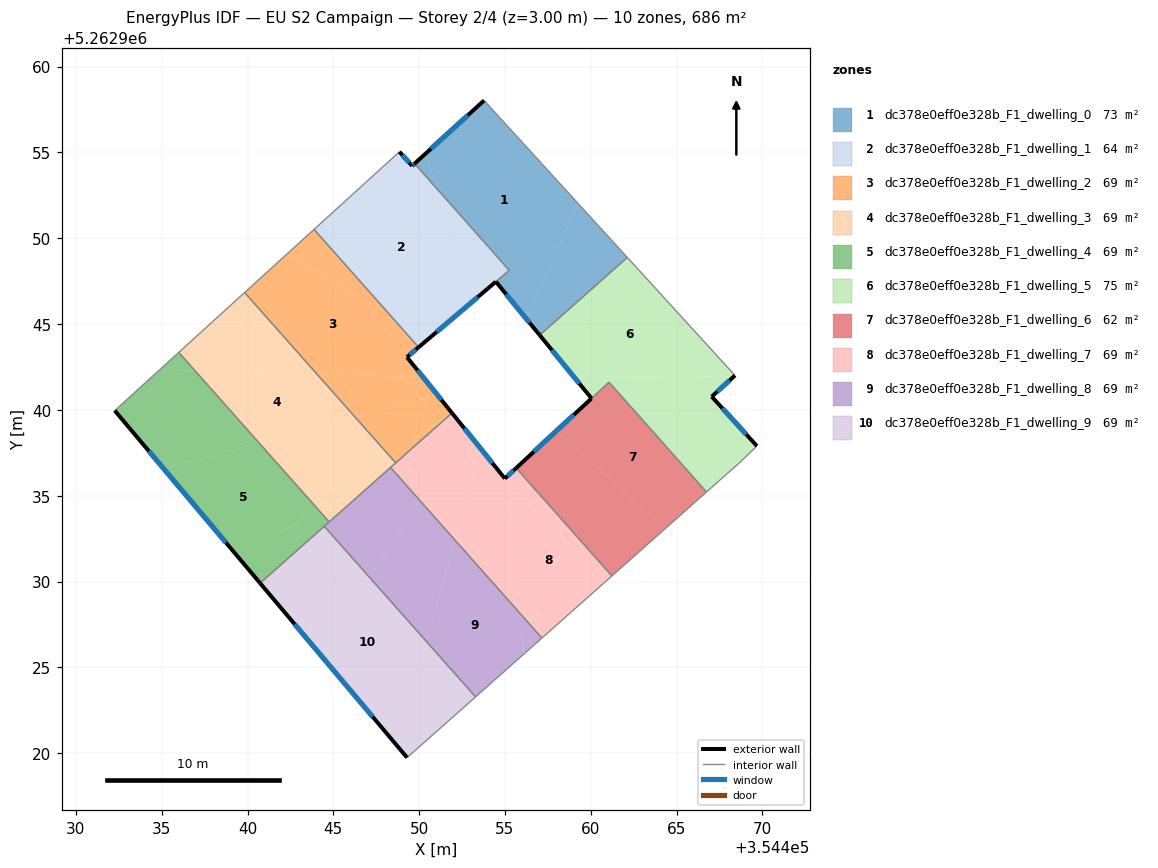
=== STOREY PLAN SPEC (per zone: floor XY polygon, exterior-wall plan segments, windows/doors) ===
zone 1: dc378e0eff0e328b_F1_dwelling_0  (73.0 m²)
  floor: (354453.78, 5262958.03) (354459.27, 5262952.02) (354456.26, 5262945.29) (354454.47, 5262947.47) (354455.25, 5262948.13) (354451.03, 5262952.89) (354450.36, 5262954.92)
  floor: (354459.27, 5262952.02) (354462.13, 5262948.88) (354457.02, 5262944.36) (354456.26, 5262945.29)
  floor: (354450.36, 5262954.92) (354451.03, 5262952.89) (354449.73, 5262954.35)
  exterior wall: (354453.78, 5262958.03) – (354449.73, 5262954.35)  [5.5 m]
    window: (354452.83, 5262957.17) – (354450.68, 5262955.21)  [4.6 m²]
  exterior wall: (354454.47, 5262947.47) – (354457.02, 5262944.36)  [4.0 m]
    window: (354455.07, 5262946.74) – (354456.42, 5262945.09)  [3.4 m²]
  interior walls: 4
zone 2: dc378e0eff0e328b_F1_dwelling_1  (64.2 m²)
  floor: (354451.03, 5262952.89) (354453.18, 5262946.38) (354450.60, 5262944.19) (354448.27, 5262945.57) (354443.88, 5262950.52) (354448.85, 5262955.04) (354449.59, 5262954.22) (354449.73, 5262954.35)
  floor: (354451.03, 5262952.89) (354455.25, 5262948.13) (354453.18, 5262946.38)
  floor: (354450.60, 5262944.19) (354449.97, 5262943.65) (354448.27, 5262945.57)
  exterior wall: (354449.59, 5262954.22) – (354448.85, 5262955.04)  [1.1 m]
    window: (354449.41, 5262954.41) – (354449.02, 5262954.85)  [0.9 m²]
  exterior wall: (354449.73, 5262954.35) – (354449.59, 5262954.22)  [0.2 m]
    window: (354449.70, 5262954.32) – (354449.62, 5262954.25)  [0.2 m²]
  exterior wall: (354449.97, 5262943.65) – (354454.47, 5262947.47)  [5.9 m]
    window: (354451.02, 5262944.55) – (354453.41, 5262946.57)  [5.0 m²]
  interior walls: 4
zone 3: dc378e0eff0e328b_F1_dwelling_2  (68.6 m²)
  floor: (354448.27, 5262945.57) (354449.97, 5262943.65) (354449.29, 5262943.07) (354450.22, 5262941.91) (354444.05, 5262942.09) (354439.83, 5262946.84) (354442.30, 5262949.08)
  floor: (354443.88, 5262950.52) (354448.27, 5262945.57) (354442.30, 5262949.08)
  floor: (354450.22, 5262941.91) (354451.10, 5262940.83) (354446.29, 5262939.56) (354444.05, 5262942.09)
  floor: (354451.10, 5262940.83) (354451.91, 5262939.83) (354448.30, 5262937.29) (354446.29, 5262939.56)
  floor: (354451.91, 5262939.82) (354448.63, 5262936.92) (354448.30, 5262937.29)
  exterior wall: (354449.29, 5262943.07) – (354449.97, 5262943.65)  [0.9 m]
    window: (354449.45, 5262943.21) – (354449.81, 5262943.52)  [0.8 m²]
  exterior wall: (354451.91, 5262939.82) – (354449.29, 5262943.07)  [4.2 m]
    window: (354451.30, 5262940.59) – (354449.90, 5262942.31)  [3.5 m²]
  interior walls: 4
zone 4: dc378e0eff0e328b_F1_dwelling_3  (68.6 m²)
  floor: (354444.05, 5262942.09) (354446.29, 5262939.56) (354440.68, 5262938.07) (354436.94, 5262942.29)
  floor: (354439.83, 5262946.84) (354444.05, 5262942.09) (354436.94, 5262942.29) (354436.00, 5262943.35)
  floor: (354446.29, 5262939.56) (354448.30, 5262937.29) (354444.03, 5262934.29) (354440.68, 5262938.07)
  floor: (354448.30, 5262937.29) (354448.63, 5262936.92) (354444.76, 5262933.47) (354444.03, 5262934.29)
  interior walls: 5
zone 5: dc378e0eff0e328b_F1_dwelling_4  (68.6 m²)
  floor: (354440.68, 5262938.07) (354444.03, 5262934.29) (354439.64, 5262931.20) (354435.10, 5262936.59)
  floor: (354436.94, 5262942.29) (354440.68, 5262938.07) (354435.10, 5262936.59) (354432.27, 5262939.96) (354434.89, 5262942.34)
  floor: (354436.00, 5262943.35) (354436.94, 5262942.29) (354434.89, 5262942.34)
  floor: (354444.03, 5262934.29) (354444.76, 5262933.47) (354440.73, 5262929.91) (354439.64, 5262931.20)
  exterior wall: (354432.27, 5262939.96) – (354440.73, 5262929.91)  [13.1 m]
    window: (354434.25, 5262937.60) – (354438.75, 5262932.27)  [11.1 m²]
  interior walls: 4
zone 6: dc378e0eff0e328b_F1_dwelling_5  (74.8 m²)
  floor: (354462.13, 5262948.88) (354468.40, 5262942.01) (354468.34, 5262941.95) (354459.08, 5262941.84) (354457.02, 5262944.36)
  floor: (354468.34, 5262941.95) (354467.04, 5262940.78) (354469.68, 5262937.90) (354468.57, 5262936.84) (354466.74, 5262935.22) (354461.06, 5262941.61) (354460.04, 5262940.67) (354459.08, 5262941.84)
  exterior wall: (354457.02, 5262944.36) – (354460.04, 5262940.67)  [4.8 m]
    window: (354457.73, 5262943.49) – (354459.33, 5262941.54)  [4.0 m²]
  exterior wall: (354467.04, 5262940.78) – (354468.40, 5262942.01)  [1.8 m]
    window: (354467.36, 5262941.06) – (354468.08, 5262941.72)  [1.5 m²]
  exterior wall: (354469.68, 5262937.90) – (354467.04, 5262940.78)  [3.9 m]
    window: (354469.06, 5262938.57) – (354467.66, 5262940.10)  [3.3 m²]
  interior walls: 6
zone 7: dc378e0eff0e328b_F1_dwelling_6  (62.4 m²)
  floor: (354461.07, 5262941.61) (354466.74, 5262935.22) (354464.32, 5262933.07) (354458.00, 5262938.79) (354460.04, 5262940.67)
  floor: (354464.32, 5262933.07) (354461.23, 5262930.33) (354455.65, 5262936.62) (354458.00, 5262938.79)
  exterior wall: (354460.04, 5262940.67) – (354455.65, 5262936.62)  [6.0 m]
    window: (354459.01, 5262939.72) – (354456.68, 5262937.57)  [5.0 m²]
  interior walls: 4
zone 8: dc378e0eff0e328b_F1_dwelling_7  (68.6 m²)
  floor: (354455.65, 5262936.62) (354461.23, 5262930.33) (354457.15, 5262926.71) (354455.90, 5262928.12) (354455.18, 5262936.18)
  floor: (354452.73, 5262938.81) (354453.57, 5262937.77) (354452.08, 5262932.43) (354450.04, 5262934.72)
  floor: (354455.18, 5262936.18) (354455.90, 5262928.12) (354452.08, 5262932.43) (354453.57, 5262937.77) (354454.99, 5262936.00)
  floor: (354451.91, 5262939.82) (354452.73, 5262938.81) (354450.04, 5262934.72) (354448.33, 5262936.65)
  exterior wall: (354454.99, 5262936.00) – (354451.91, 5262939.82)  [4.9 m]
    window: (354454.27, 5262936.90) – (354452.63, 5262938.93)  [4.1 m²]
  exterior wall: (354455.65, 5262936.62) – (354454.99, 5262936.00)  [0.9 m]
    window: (354455.50, 5262936.47) – (354455.15, 5262936.15)  [0.8 m²]
  interior walls: 5
zone 9: dc378e0eff0e328b_F1_dwelling_8  (68.6 m²)
  floor: (354450.04, 5262934.72) (354452.08, 5262932.43) (354450.43, 5262926.51) (354447.10, 5262930.25)
  floor: (354452.08, 5262932.43) (354455.90, 5262928.12) (354456.10, 5262925.78) (354453.29, 5262923.28) (354450.43, 5262926.51)
  floor: (354448.33, 5262936.65) (354450.04, 5262934.72) (354447.10, 5262930.25) (354444.47, 5262933.22)
  floor: (354455.90, 5262928.12) (354457.15, 5262926.71) (354456.10, 5262925.78)
  interior walls: 5
zone 10: dc378e0eff0e328b_F1_dwelling_9  (68.6 m²)
  floor: (354444.47, 5262933.22) (354453.29, 5262923.28) (354449.30, 5262919.74) (354440.73, 5262929.91)
  exterior wall: (354440.73, 5262929.91) – (354449.30, 5262919.74)  [13.3 m]
    window: (354442.74, 5262927.52) – (354447.29, 5262922.13)  [11.2 m²]
  interior walls: 3

=== DERIVED (storey summary) ===
Building: EU S2 Campaign
Storey: 2 of 4  (floor level z = 3.00 m)
Storey gross floor area: 686.0 m²
Zones on this storey: 10
  - dc378e0eff0e328b_F1_dwelling_0: floor 73.0 m²; exterior wall 9.5 m (28.5 m²); 2 window(s) 8.0 m²; WWR 28.1%
  - dc378e0eff0e328b_F1_dwelling_1: floor 64.2 m²; exterior wall 7.2 m (21.6 m²); 3 window(s) 6.1 m²; WWR 28.1%
  - dc378e0eff0e328b_F1_dwelling_2: floor 68.6 m²; exterior wall 5.1 m (15.2 m²); 2 window(s) 4.3 m²; WWR 28.1%
  - dc378e0eff0e328b_F1_dwelling_3: floor 68.6 m²
  - dc378e0eff0e328b_F1_dwelling_4: floor 68.6 m²; exterior wall 13.1 m (39.4 m²); 1 window(s) 11.1 m²; WWR 28.1%
  - dc378e0eff0e328b_F1_dwelling_5: floor 74.8 m²; exterior wall 10.5 m (31.5 m²); 3 window(s) 8.9 m²; WWR 28.1%
  - dc378e0eff0e328b_F1_dwelling_6: floor 62.4 m²; exterior wall 6.0 m (17.9 m²); 1 window(s) 5.0 m²; WWR 28.1%
  - dc378e0eff0e328b_F1_dwelling_7: floor 68.6 m²; exterior wall 5.8 m (17.4 m²); 2 window(s) 4.9 m²; WWR 28.1%
  - dc378e0eff0e328b_F1_dwelling_8: floor 68.6 m²
  - dc378e0eff0e328b_F1_dwelling_9: floor 68.6 m²; exterior wall 13.3 m (39.9 m²); 1 window(s) 11.2 m²; WWR 28.1%
Zone adjacency (shared interzone walls):
  - dc378e0eff0e328b_F1_dwelling_0 ↔ dc378e0eff0e328b_F1_dwelling_1
  - dc378e0eff0e328b_F1_dwelling_0 ↔ dc378e0eff0e328b_F1_dwelling_5
  - dc378e0eff0e328b_F1_dwelling_1 ↔ dc378e0eff0e328b_F1_dwelling_2
  - dc378e0eff0e328b_F1_dwelling_2 ↔ dc378e0eff0e328b_F1_dwelling_3
  - dc378e0eff0e328b_F1_dwelling_2 ↔ dc378e0eff0e328b_F1_dwelling_7
  - dc378e0eff0e328b_F1_dwelling_3 ↔ dc378e0eff0e328b_F1_dwelling_4
  - dc378e0eff0e328b_F1_dwelling_3 ↔ dc378e0eff0e328b_F1_dwelling_7
  - dc378e0eff0e328b_F1_dwelling_3 ↔ dc378e0eff0e328b_F1_dwelling_8
  - dc378e0eff0e328b_F1_dwelling_4 ↔ dc378e0eff0e328b_F1_dwelling_8
  - dc378e0eff0e328b_F1_dwelling_4 ↔ dc378e0eff0e328b_F1_dwelling_9
  - dc378e0eff0e328b_F1_dwelling_5 ↔ dc378e0eff0e328b_F1_dwelling_6
  - dc378e0eff0e328b_F1_dwelling_6 ↔ dc378e0eff0e328b_F1_dwelling_7
  - dc378e0eff0e328b_F1_dwelling_7 ↔ dc378e0eff0e328b_F1_dwelling_8
  - dc378e0eff0e328b_F1_dwelling_8 ↔ dc378e0eff0e328b_F1_dwelling_9